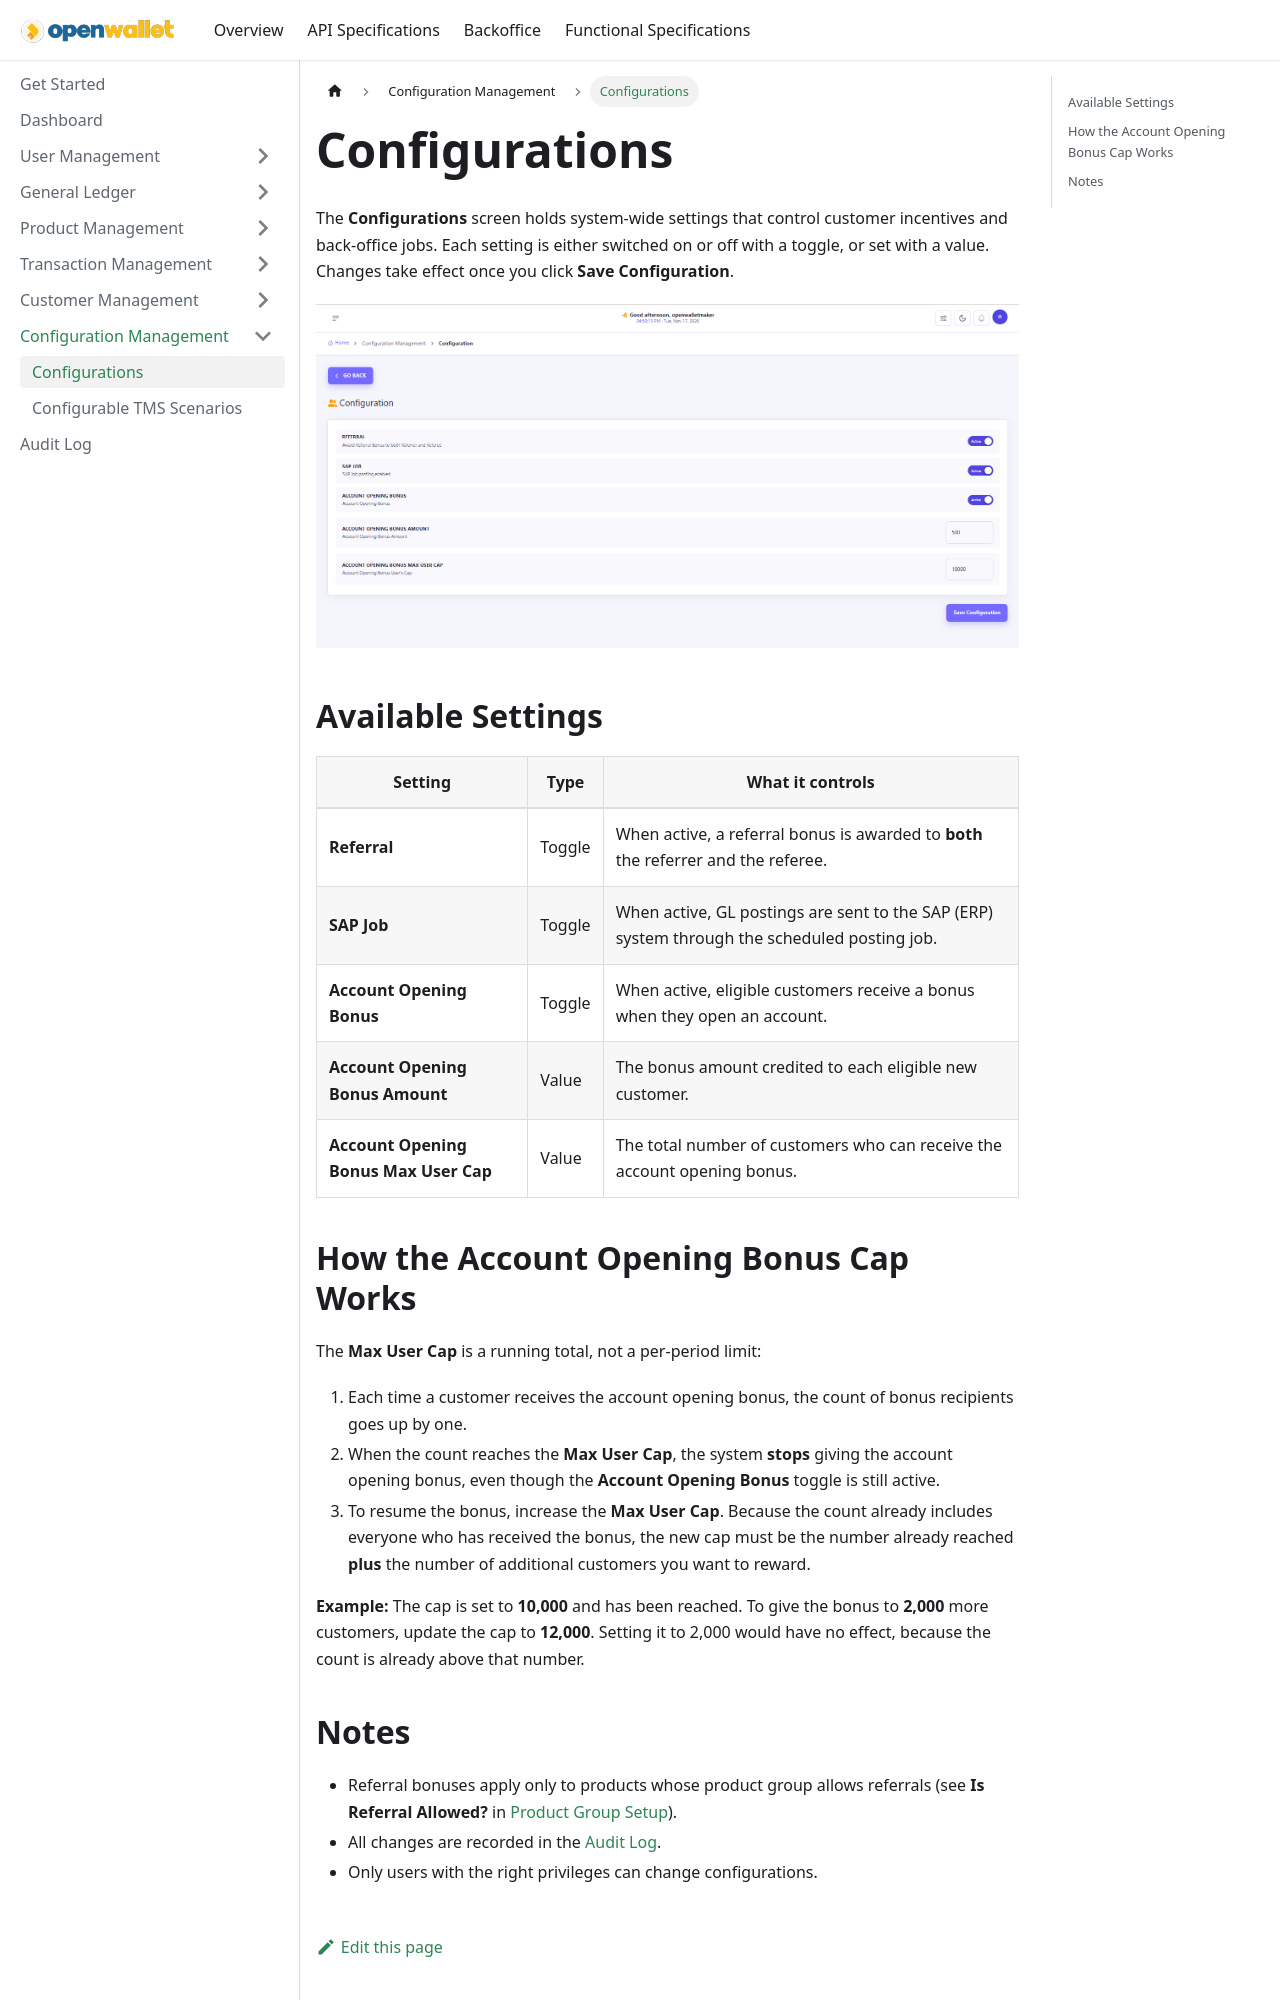

repository: paysyslab/openwalletdocs · page: docs/backoffice/configuration-management/configurations.html · generator: docusaurus

---
title: Configurations
sidebar_label: Configurations
---

# Configurations

The **Configurations** screen holds system-wide settings that control customer incentives and back-office jobs. Each setting is either switched on or off with a toggle, or set with a value. Changes take effect once you click **Save Configuration**.

![Configurations](/img/configurations.png)

---

## ⚙ Available Settings

| Setting | Type | What it controls |
| ------- | ---- | ---------------- |
| **Referral** | Toggle | When active, a referral bonus is awarded to **both** the referrer and the referee. |
| **SAP Job** | Toggle | When active, GL postings are sent to the SAP (ERP) system through the scheduled posting job. |
| **Account Opening Bonus** | Toggle | When active, eligible customers receive a bonus when they open an account. |
| **Account Opening Bonus Amount** | Value | The bonus amount credited to each eligible new customer. |
| **Account Opening Bonus Max User Cap** | Value | The total number of customers who can receive the account opening bonus. |

---

## 🎁 How the Account Opening Bonus Cap Works

The **Max User Cap** is a running total, not a per-period limit:

1. Each time a customer receives the account opening bonus, the count of bonus recipients goes up by one.
2. When the count reaches the **Max User Cap**, the system **stops** giving the account opening bonus, even though the **Account Opening Bonus** toggle is still active.
3. To resume the bonus, increase the **Max User Cap**. Because the count already includes everyone who has received the bonus, the new cap must be the number already reached **plus** the number of additional customers you want to reward.

**Example:** The cap is set to **10,000** and has been reached. To give the bonus to **2,000** more customers, update the cap to **12,000**. Setting it to 2,000 would have no effect, because the count is already above that number.

---
